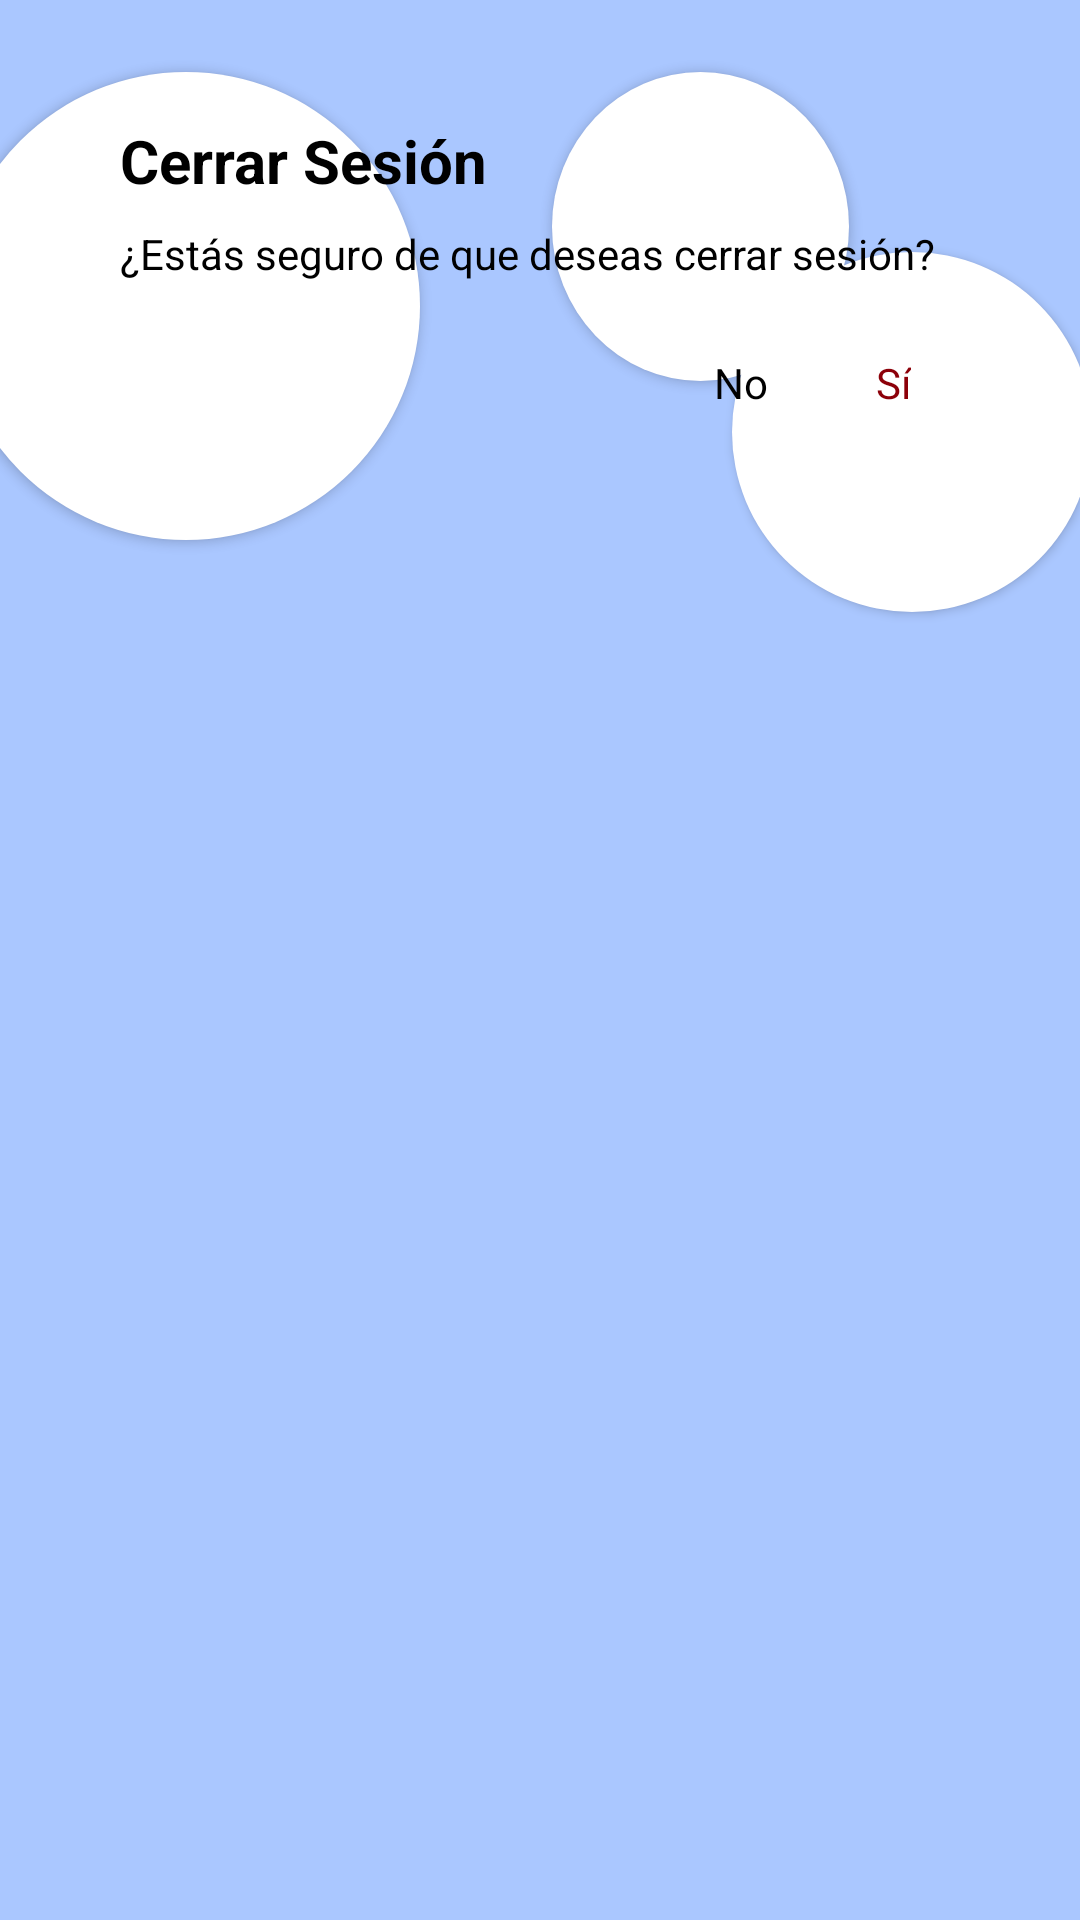

The Android layout XML behind this screen, and the referenced resources:
<!-- AndroidManifest.xml: application theme Theme.Orgalife -->
<!-- res/layout/dialog_logout.xml -->
<?xml version="1.0" encoding="utf-8"?>
<FrameLayout xmlns:android="http://schemas.android.com/apk/res/android"
    android:layout_width="wrap_content"
    android:layout_height="wrap_content"
    android:clipToPadding="false"
    android:padding="24dp"
    android:background="@color/md_theme_inversePrimary_mediumContrast">

    <View
        android:layout_width="156dp"
        android:layout_height="156dp"
        android:background="@drawable/circle_shape_white"
        android:elevation="2dp"
        android:translationX="-40dp"
        android:translationY="0dp" />

    <View
        android:layout_width="120dp"
        android:layout_height="120dp"
        android:background="@drawable/circle_shape_white"
        android:translationX="220dp"
        android:translationY="60dp"
        android:elevation="2dp"/>

    <View
        android:layout_width="99dp"
        android:layout_height="103dp"
        android:background="@drawable/circle_shape_white"
        android:elevation="2dp"
        android:translationX="160dp"
        android:translationY="0dp" />

    <LinearLayout
        android:id="@+id/container"
        android:layout_width="wrap_content"
        android:layout_height="wrap_content"
        android:elevation="8dp"
        android:orientation="vertical"
        android:padding="16dp">

        <TextView
            android:id="@+id/logout_title"
            android:layout_width="match_parent"
            android:layout_height="wrap_content"
            android:text="Cerrar Sesión"
            android:textColor="@color/black"
            android:textSize="20sp"
            android:textStyle="bold" />

        <TextView
            android:id="@+id/logout_message"
            android:layout_width="match_parent"
            android:layout_height="wrap_content"
            android:layout_marginTop="8dp"
            android:text="¿Estás seguro de que deseas cerrar sesión?"
            android:textColor="@color/black" />

        <LinearLayout
            android:layout_width="match_parent"
            android:layout_height="wrap_content"
            android:layout_marginTop="16dp"
            android:gravity="end"
            android:orientation="horizontal">

            <TextView
                android:id="@+id/button_cancel"
                android:layout_width="wrap_content"
                android:layout_height="wrap_content"
                android:padding="8dp"
                android:text="No"
                android:textColor="@color/black" />

            <TextView
                android:id="@+id/button_confirm"
                android:layout_width="wrap_content"
                android:layout_height="wrap_content"
                android:padding="8dp"
                android:text="Sí"
                android:layout_marginLeft="20dp"
                android:textColor="@color/error" />
        </LinearLayout>
    </LinearLayout>
</FrameLayout>
<!-- resources referenced by this layout -->
<resources>
  <color name="black">#FF000000</color>
  <color name="error">#8c0009</color>
  <color name="md_theme_inversePrimary_mediumContrast">#AAC7FF</color>
  <!-- drawable circle_shape_white (drawable) -->
  <shape xmlns:android="http://schemas.android.com/apk/res/android"
      android:shape="oval">
      <size
          android:width="200dp"
          android:height="200dp" />
      <solid android:color="@color/white"/> 
  </shape>
  <style name="Theme.Orgalife" parent="Base.Theme.Orgalife" />
  <color name="white">#FFFFFFFF</color>
  <style name="Base.Theme.Orgalife" parent="Theme.Material3.DayNight.NoActionBar">
          
          
      </style>
</resources>
